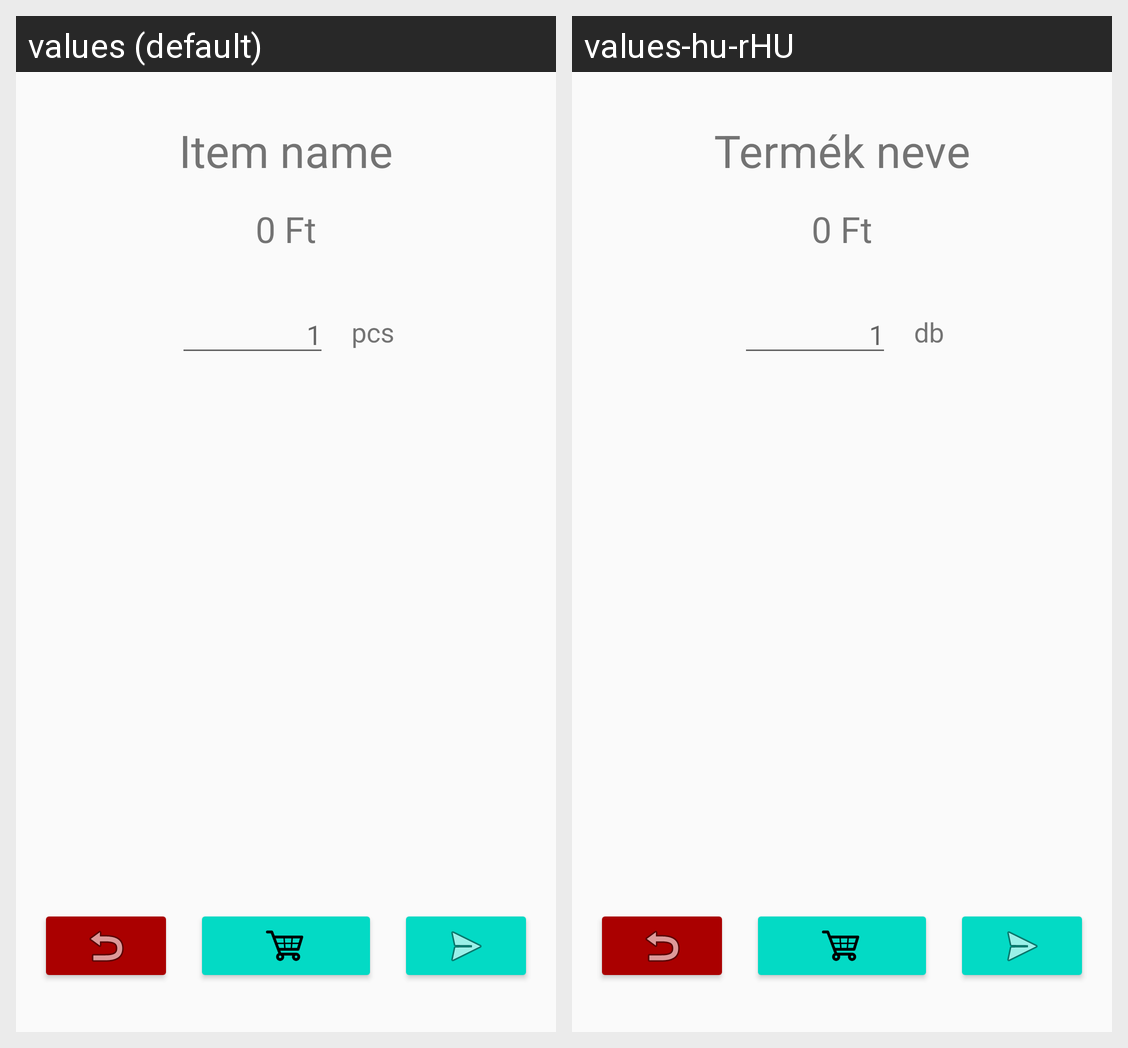

Locale-by-locale string values for the Android screen shown in this grid:
Android screen res/layout/activity_details.xml rendered under 2 locales, left to right: values (default), values-hu-rHU. Device: Nexus 5 (rendered at 1080×1920; each locale shown at half size, 540×960, under a caption strip naming it); theme AppTheme.
Strings drawn on this screen, with the default value and each locale's value (text and hints the layout hard-codes, and strings that could not be matched under every locale, appear in the picture but are not listed):

item_name
  values: Item name
  values-hu-rHU: Termék neve

item_count_pcs
  values: pcs
  values-hu-rHU: db
